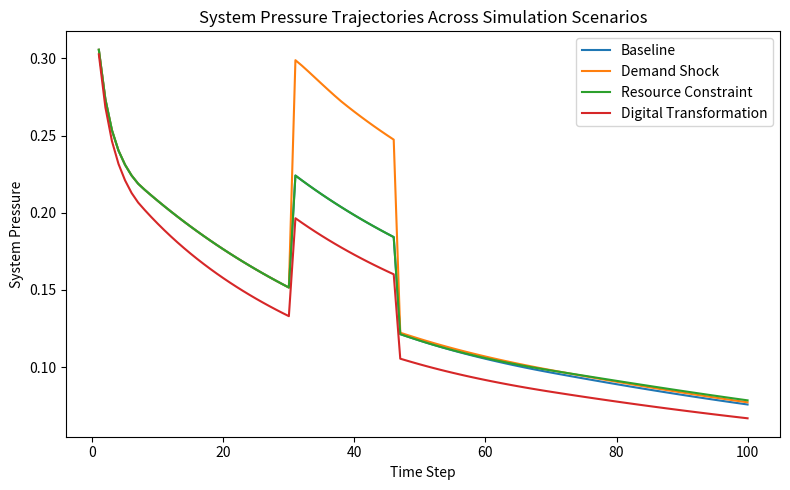
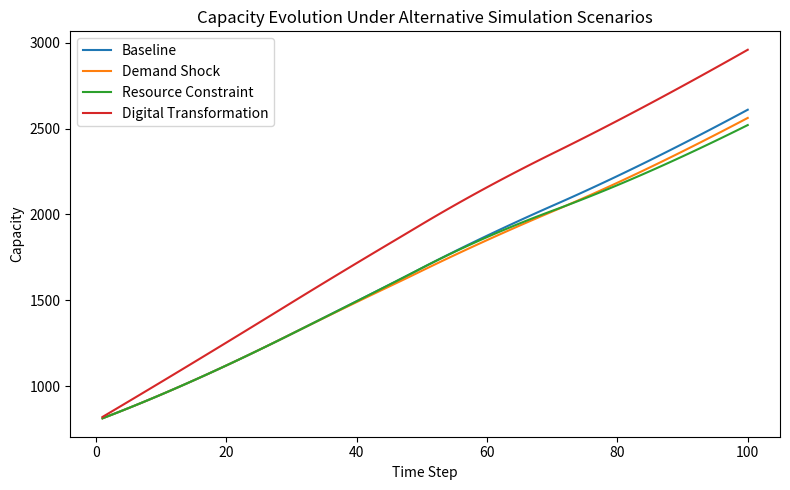
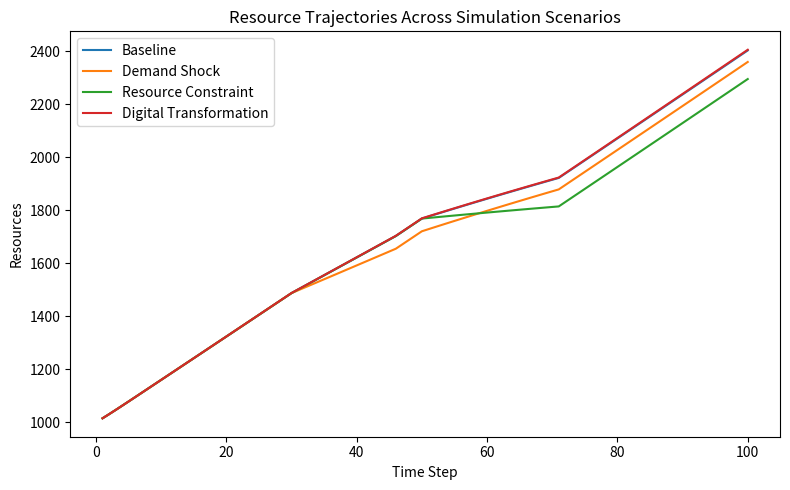
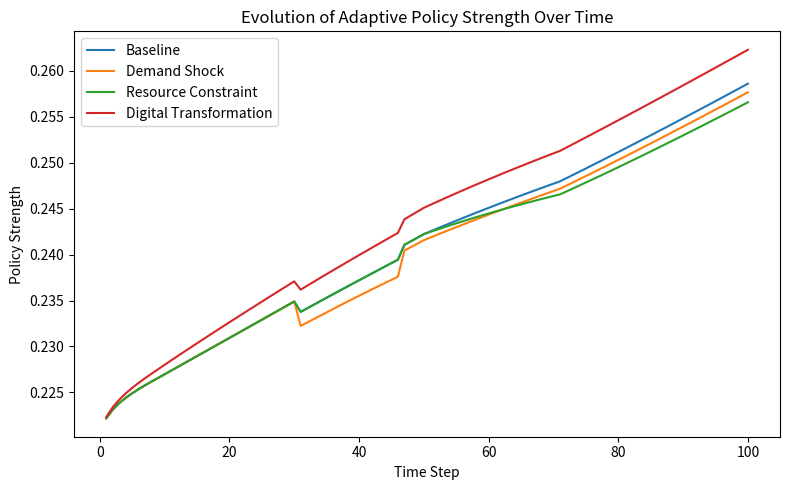

These charts were generated, in order, by the following Python code:
"""
Prototype simulation for:

Adaptive Health Systems Planning under Uncertainty:
A Multi-Level Systems Analytics Framework with Adaptive Policy Intelligence

This code is a conceptual implementation for appendix and transparency purposes.
It is designed to illustrate the simulation logic, not to claim empirical calibration.

Author: Dr. Ahmed Abdallah Abaker
"""

from __future__ import annotations

from dataclasses import dataclass
from pathlib import Path
import csv
import random
from typing import Dict, List, Tuple

import matplotlib.pyplot as plt


EPSILON = 1e-6


@dataclass
class Agent:
    """Represents an individual agent in the health system."""
    health_status: float
    decision_state: float
    resource_demand: float = 0.0


@dataclass
class ModelConfig:
    """Global configuration for the simulation."""
    n_agents: int = 500
    horizon: int = 100

    # Demand parameters
    alpha: float = 0.6
    beta: float = 0.4

    # Capacity dynamics
    gamma: float = 0.03
    delta: float = 0.02

    # Adaptive policy learning
    learning_rate: float = 0.05

    # Initial system conditions
    initial_resources: float = 1000.0
    initial_capacity: float = 800.0
    digital_transformation: float = 0.0

    # Scenario controls
    demand_shock_start: int = 30
    demand_shock_end: int = 45
    demand_shock_factor: float = 1.5

    resource_disruption_start: int = 50
    resource_disruption_end: int = 70
    resource_loss_factor: float = 0.25


class HealthSystemSimulation:
    """
    Integrated ABM + network influence + system dynamics + adaptive policy layer.
    """

    def __init__(self, config: ModelConfig, seed: int = 42) -> None:
        self.config = config
        self.random = random.Random(seed)

        self.agents: List[Agent] = self._initialize_agents()
        self.network: List[List[float]] = self._initialize_network()

        self.resources = config.initial_resources
        self.capacity = config.initial_capacity
        self.policy_strength = 0.2

        self.history: Dict[str, List[float]] = {
            "demand": [],
            "resources": [],
            "capacity": [],
            "system_pressure": [],
            "service_continuity": [],
            "resource_utilization_efficiency": [],
            "policy_strength": [],
        }

    def _initialize_agents(self) -> List[Agent]:
        """Create heterogeneous agents with random initial states."""
        agents: List[Agent] = []
        for _ in range(self.config.n_agents):
            health_status = self.random.uniform(0.3, 1.0)
            decision_state = self.random.uniform(0.2, 0.8)
            agents.append(
                Agent(
                    health_status=health_status,
                    decision_state=decision_state,
                )
            )
        return agents

    def _initialize_network(self) -> List[List[float]]:
        """
        Create a simple weighted adjacency matrix.
        This is a conceptual approximation of a healthcare interaction network.
        """
        n = self.config.n_agents
        network = [[0.0 for _ in range(n)] for _ in range(n)]

        # Sparse random connectivity
        for i in range(n):
            for j in range(i + 1, n):
                if self.random.random() < 0.01:
                    weight = self.random.uniform(0.1, 1.0)
                    network[i][j] = weight
                    network[j][i] = weight

        return network

    def _network_influence(self, idx: int) -> float:
        """Compute weighted influence from neighboring agents."""
        total = 0.0
        row = self.network[idx]
        for j, weight in enumerate(row):
            if weight > 0:
                total += weight * self.agents[j].decision_state
        return total

    def _demand_shock_multiplier(self, t: int) -> float:
        """Scenario shock to aggregate demand."""
        if self.config.demand_shock_start <= t <= self.config.demand_shock_end:
            return self.config.demand_shock_factor
        return 1.0

    def _resource_loss(self, t: int) -> float:
        """Scenario shock to resources."""
        if self.config.resource_disruption_start <= t <= self.config.resource_disruption_end:
            return self.resources * self.config.resource_loss_factor * 0.02
        return 0.0

    def _update_agents(self, system_pressure: float) -> None:
        """Update agent decisions and resource demand."""
        for i, agent in enumerate(self.agents):
            influence = self._network_influence(i)

            new_decision = (
                0.55 * agent.decision_state
                + 0.0005 * influence
                + 0.10 * system_pressure
                - 0.12 * self.policy_strength
            )

            # Clamp to [0, 1]
            agent.decision_state = max(0.0, min(1.0, new_decision))

            # Demand function
            agent.resource_demand = (
                self.config.alpha * agent.health_status
                + self.config.beta * agent.decision_state
            )

    def _aggregate_demand(self, t: int) -> float:
        """Aggregate agent demand with scenario shock."""
        total_demand = sum(agent.resource_demand for agent in self.agents)
        return total_demand * self._demand_shock_multiplier(t)

    def _update_system(self, t: int, demand: float) -> Tuple[float, float]:
        """Update resources and capacity."""
        inflow = 20.0 + 10.0 * self.policy_strength
        outflow = 0.03 * demand
        loss = self._resource_loss(t)

        self.resources = max(0.0, self.resources + inflow - outflow - loss)

        self.capacity = max(
            1.0,
            self.capacity
            + self.config.gamma * self.resources
            - self.config.delta * self.capacity
            + self.config.digital_transformation,
        )

        return self.resources, self.capacity

    def _service_continuity(self, demand: float, capacity: float) -> float:
        """Continuity score in [0, 1]."""
        unmet = max(0.0, demand - capacity)
        return max(0.0, 1.0 - (unmet / (demand + EPSILON)))

    def _resource_utilization_efficiency(
        self,
        demand: float,
        resources: float,
        capacity: float,
    ) -> float:
        """Simple efficiency metric."""
        served = min(demand, capacity)
        return served / (resources + EPSILON)

    def _policy_utility(
        self,
        system_pressure: float,
        resources: float,
        capacity: float,
        service_continuity: float,
    ) -> float:
        """Utility function for adaptive policy intelligence."""
        w1, w2, w3, w4 = 0.4, 0.2, 0.2, 0.2
        return (
            w1 * (-system_pressure)
            + w2 * resources / 1000.0
            + w3 * capacity / 1000.0
            + w4 * service_continuity
        )

    def _update_policy(
        self,
        current_utility: float,
        previous_utility: float,
    ) -> None:
        """Adaptive policy update rule."""
        gradient = current_utility - previous_utility
        self.policy_strength += self.config.learning_rate * gradient
        self.policy_strength = max(0.0, min(1.0, self.policy_strength))

    def run(self) -> Dict[str, List[float]]:
        """Run the full simulation."""
        previous_utility = 0.0
        system_pressure = 0.0

        for t in range(self.config.horizon):
            self._update_agents(system_pressure=system_pressure)
            demand = self._aggregate_demand(t=t)
            resources, capacity = self._update_system(t=t, demand=demand)

            system_pressure = demand / (capacity + EPSILON)
            service_continuity = self._service_continuity(demand, capacity)
            rue = self._resource_utilization_efficiency(demand, resources, capacity)

            current_utility = self._policy_utility(
                system_pressure=system_pressure,
                resources=resources,
                capacity=capacity,
                service_continuity=service_continuity,
            )
            self._update_policy(current_utility, previous_utility)
            previous_utility = current_utility

            self.history["demand"].append(demand)
            self.history["resources"].append(resources)
            self.history["capacity"].append(capacity)
            self.history["system_pressure"].append(system_pressure)
            self.history["service_continuity"].append(service_continuity)
            self.history["resource_utilization_efficiency"].append(rue)
            self.history["policy_strength"].append(self.policy_strength)

        return self.history

    def resilience_index(self) -> float:
        """Compute average resilience over the simulation horizon."""
        if not self.history["service_continuity"]:
            raise ValueError("Run the simulation before computing the resilience index.")

        scores = []
        for sci, sp in zip(
            self.history["service_continuity"],
            self.history["system_pressure"],
        ):
            scores.append(sci * (1.0 / (1.0 + sp)))

        return sum(scores) / len(scores)


def summarize_scenario(name: str, sim: HealthSystemSimulation) -> Dict[str, float | str]:
    """Compute summary metrics for one completed simulation."""
    history = sim.history

    avg_pressure = sum(history["system_pressure"]) / len(history["system_pressure"])
    peak_pressure = max(history["system_pressure"])
    avg_continuity = sum(history["service_continuity"]) / len(history["service_continuity"])
    avg_rue = (
        sum(history["resource_utilization_efficiency"])
        / len(history["resource_utilization_efficiency"])
    )
    resilience = sim.resilience_index()
    final_policy = history["policy_strength"][-1]
    final_capacity = history["capacity"][-1]
    final_resources = history["resources"][-1]

    return {
        "Scenario": name,
        "Avg System Pressure": avg_pressure,
        "Peak System Pressure": peak_pressure,
        "Avg Service Continuity": avg_continuity,
        "Avg Resource Efficiency": avg_rue,
        "Resilience Index": resilience,
        "Final Policy Strength": final_policy,
        "Final Capacity": final_capacity,
        "Final Resources": final_resources,
    }


def run_scenario(name: str, config: ModelConfig, seed: int = 42) -> Tuple[HealthSystemSimulation, Dict[str, float | str]]:
    """Run one scenario and return both the simulator and its summary."""
    sim = HealthSystemSimulation(config=config, seed=seed)
    sim.run()
    summary = summarize_scenario(name, sim)

    print(f"\nScenario: {name}")
    print(f"Average System Pressure     : {summary['Avg System Pressure']:.3f}")
    print(f"Peak System Pressure        : {summary['Peak System Pressure']:.3f}")
    print(f"Average Service Continuity  : {summary['Avg Service Continuity']:.3f}")
    print(f"Average Resource Efficiency : {summary['Avg Resource Efficiency']:.3f}")
    print(f"Resilience Index            : {summary['Resilience Index']:.3f}")
    print(f"Final Policy Strength       : {summary['Final Policy Strength']:.3f}")
    print(f"Final Capacity              : {summary['Final Capacity']:.3f}")
    print(f"Final Resources             : {summary['Final Resources']:.3f}")

    return sim, summary


def save_summary_csv(summaries: List[Dict[str, float | str]], output_path: Path) -> None:
    """Save scenario summaries as a CSV file."""
    output_path.parent.mkdir(parents=True, exist_ok=True)

    fieldnames = [
        "Scenario",
        "Avg System Pressure",
        "Peak System Pressure",
        "Avg Service Continuity",
        "Avg Resource Efficiency",
        "Resilience Index",
        "Final Policy Strength",
        "Final Capacity",
        "Final Resources",
    ]

    with output_path.open("w", newline="", encoding="utf-8") as f:
        writer = csv.DictWriter(f, fieldnames=fieldnames)
        writer.writeheader()

        for row in summaries:
            formatted_row = row.copy()
            for key in fieldnames[1:]:
                formatted_row[key] = f"{float(formatted_row[key]):.3f}"
            writer.writerow(formatted_row)


def save_plot(
    scenario_results: Dict[str, HealthSystemSimulation],
    metric_key: str,
    title: str,
    y_label: str,
    output_path: Path,
) -> None:
    """Save a single figure for a given metric across scenarios."""
    output_path.parent.mkdir(parents=True, exist_ok=True)

    plt.figure(figsize=(8, 5))

    for scenario_name, sim in scenario_results.items():
        x_values = list(range(1, len(sim.history[metric_key]) + 1))
        y_values = sim.history[metric_key]
        plt.plot(x_values, y_values, label=scenario_name)

    plt.xlabel("Time Step")
    plt.ylabel(y_label)
    plt.title(title)
    plt.legend()
    plt.tight_layout()
    plt.savefig(output_path, dpi=300, bbox_inches="tight")
    plt.close()


def main() -> None:
    """Run all scenarios and save outputs."""
    output_dir = Path("outputs")

    scenarios = [
        ("Baseline", ModelConfig()),
        ("Demand Shock", ModelConfig(demand_shock_factor=2.0)),
        ("Resource Constraint", ModelConfig(resource_loss_factor=0.40)),
        ("Digital Transformation", ModelConfig(digital_transformation=8.0)),
    ]

    scenario_results: Dict[str, HealthSystemSimulation] = {}
    summaries: List[Dict[str, float | str]] = []

    for name, config in scenarios:
        sim, summary = run_scenario(name, config, seed=42)
        scenario_results[name] = sim
        summaries.append(summary)

    save_summary_csv(summaries, output_dir / "simulation_results_summary.csv")

    save_plot(
        scenario_results,
        metric_key="system_pressure",
        title="System Pressure Trajectories Across Simulation Scenarios",
        y_label="System Pressure",
        output_path=output_dir / "figure_2_system_pressure.png",
    )

    save_plot(
        scenario_results,
        metric_key="capacity",
        title="Capacity Evolution Under Alternative Simulation Scenarios",
        y_label="Capacity",
        output_path=output_dir / "figure_3_capacity.png",
    )

    save_plot(
        scenario_results,
        metric_key="resources",
        title="Resource Trajectories Across Simulation Scenarios",
        y_label="Resources",
        output_path=output_dir / "figure_4_resources.png",
    )

    save_plot(
        scenario_results,
        metric_key="policy_strength",
        title="Evolution of Adaptive Policy Strength Over Time",
        y_label="Policy Strength",
        output_path=output_dir / "figure_5_policy_strength.png",
    )

    print(f"\nOutputs saved to: {output_dir.resolve()}")


if __name__ == "__main__":
    main()
